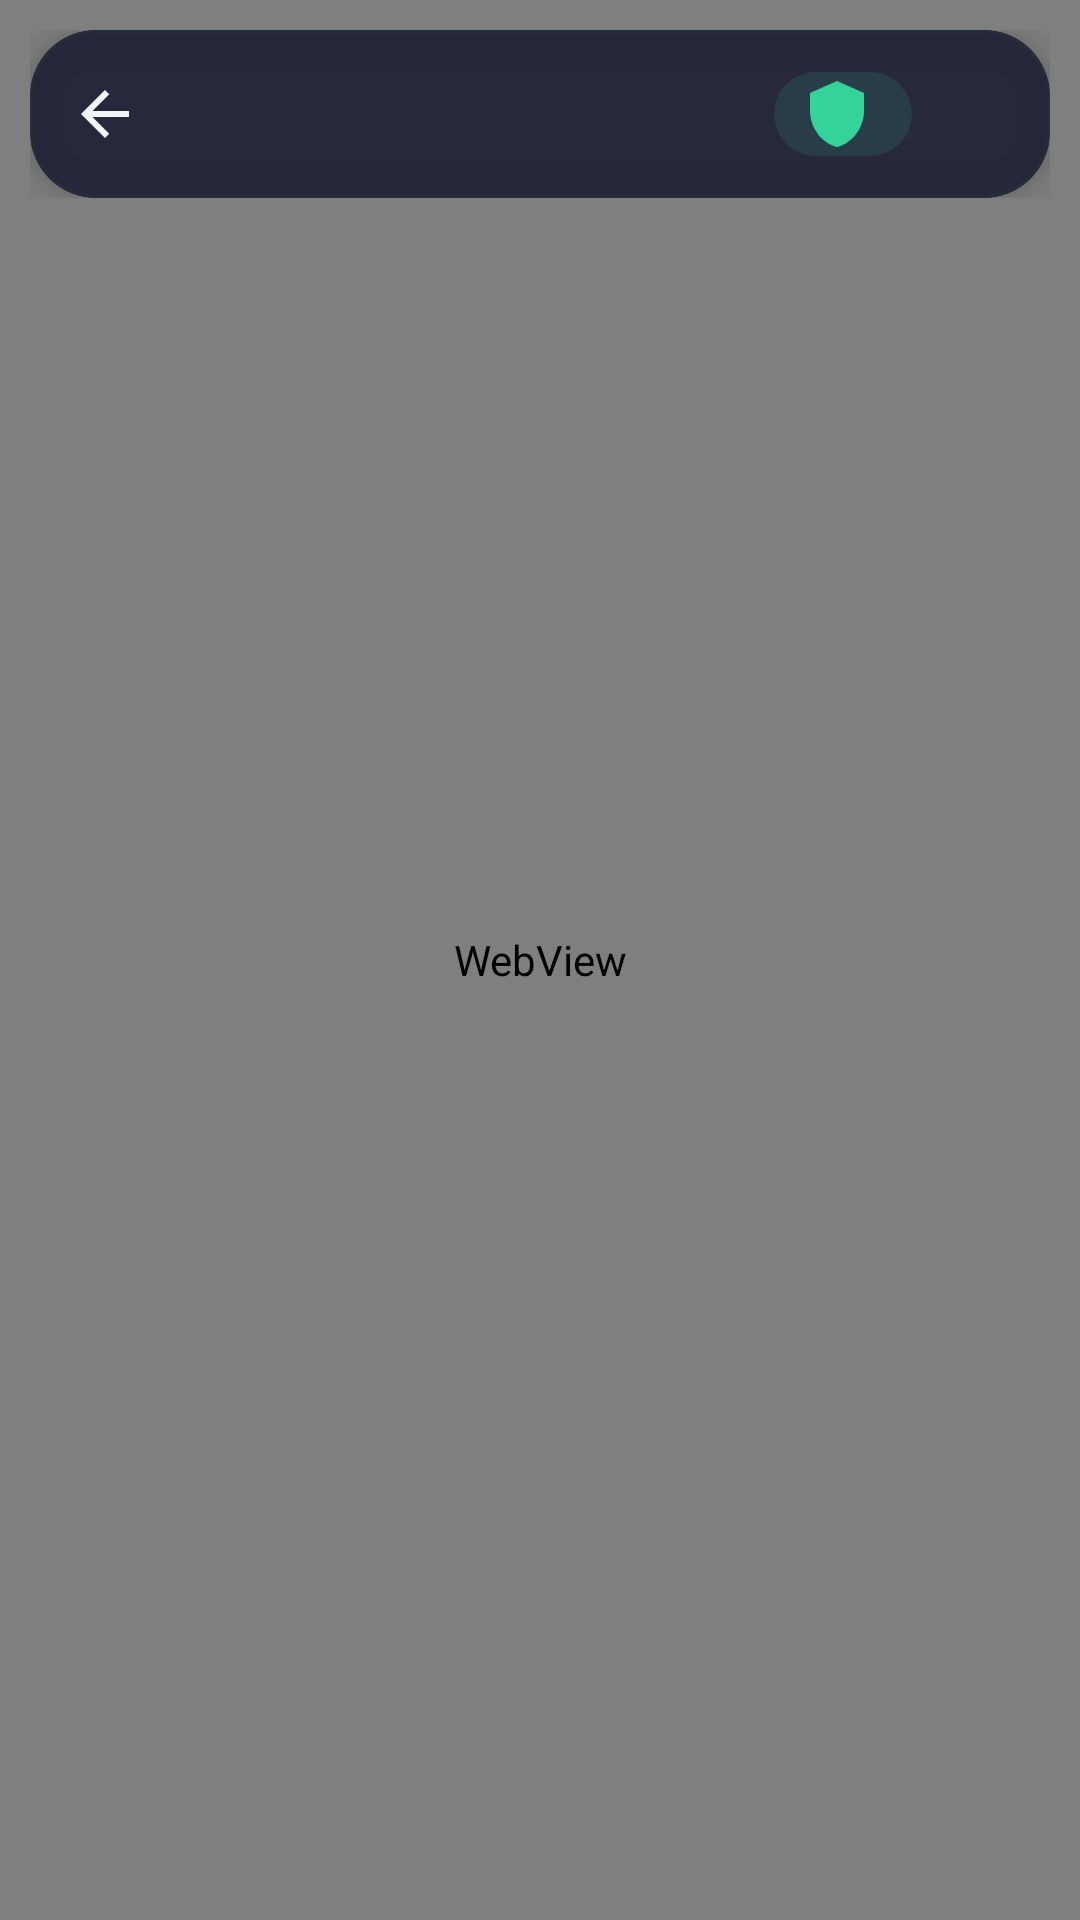

Write the Android layout XML for this screen, with the resource values it uses.
<!-- AndroidManifest.xml: activity theme Theme.LinkDeck.Browser -->
<!-- res/layout/activity_browser.xml -->
<?xml version="1.0" encoding="utf-8"?>
<FrameLayout xmlns:android="http://schemas.android.com/apk/res/android"
    xmlns:app="http://schemas.android.com/apk/res-auto"
    android:id="@+id/root"
    android:layout_width="match_parent"
    android:layout_height="match_parent"
    android:background="@android:color/black">

    <WebView
        android:id="@+id/webView"
        android:layout_width="match_parent"
        android:layout_height="match_parent" />

    <LinearLayout
        android:id="@+id/chrome"
        android:layout_width="match_parent"
        android:layout_height="wrap_content"
        android:layout_marginStart="10dp"
        android:layout_marginTop="10dp"
        android:layout_marginEnd="10dp"
        android:orientation="vertical">

        <com.google.android.material.card.MaterialCardView
            android:id="@+id/chromeBar"
            android:layout_width="match_parent"
            android:layout_height="56dp"
            app:cardBackgroundColor="@color/chrome"
            app:cardCornerRadius="@dimen/chrome_radius"
            app:cardElevation="8dp"
            app:strokeColor="@color/stroke"
            app:strokeWidth="1dp">

            <LinearLayout
                android:layout_width="match_parent"
                android:layout_height="match_parent"
                android:gravity="center_vertical"
                android:orientation="horizontal"
                android:paddingStart="4dp"
                android:paddingEnd="4dp">

                <androidx.appcompat.widget.AppCompatImageButton
                    android:id="@+id/back"
                    android:layout_width="42dp"
                    android:layout_height="42dp"
                    android:background="?attr/selectableItemBackgroundBorderless"
                    android:contentDescription="@string/back"
                    android:src="@drawable/ic_back"
                    app:tint="@color/text" />

                <LinearLayout
                    android:layout_width="0dp"
                    android:layout_height="wrap_content"
                    android:layout_weight="1"
                    android:gravity="center_vertical"
                    android:orientation="horizontal"
                    android:paddingStart="2dp">

                    <ImageView
                        android:layout_width="11dp"
                        android:layout_height="11dp"
                        android:contentDescription="@null"
                        android:src="@drawable/ic_lock"
                        app:tint="@color/muted" />

                    <TextView
                        android:id="@+id/host"
                        android:layout_width="wrap_content"
                        android:layout_height="wrap_content"
                        android:layout_marginStart="5dp"
                        android:ellipsize="end"
                        android:maxLines="1"
                        android:textColor="@color/text"
                        android:textSize="13sp"
                        android:textStyle="bold" />
                </LinearLayout>

                <TextView
                    android:id="@+id/shield"
                    android:layout_width="wrap_content"
                    android:layout_height="28dp"
                    android:background="@drawable/bg_pill"
                    android:drawableStart="@drawable/ic_shield"
                    android:drawablePadding="4dp"
                    android:gravity="center_vertical"
                    android:includeFontPadding="false"
                    android:paddingStart="9dp"
                    android:paddingEnd="9dp"
                    android:textColor="@color/success"
                    android:textSize="11sp"
                    android:textStyle="bold"
                    android:drawableTint="@color/success" />

                <androidx.appcompat.widget.AppCompatImageButton
                    android:id="@+id/menu"
                    android:layout_width="42dp"
                    android:layout_height="42dp"
                    android:background="?attr/selectableItemBackgroundBorderless"
                    android:contentDescription="@string/more"
                    android:src="@drawable/ic_more"
                    app:tint="@color/text" />
            </LinearLayout>
        </com.google.android.material.card.MaterialCardView>

        <com.google.android.material.progressindicator.LinearProgressIndicator
            android:id="@+id/progress"
            android:layout_width="match_parent"
            android:layout_height="2dp"
            android:layout_marginStart="16dp"
            android:layout_marginTop="1dp"
            android:layout_marginEnd="16dp"
            android:visibility="gone"
            app:indicatorColor="@color/accent"
            app:trackColor="@android:color/transparent"
            app:trackCornerRadius="1dp"
            app:trackThickness="2dp" />
    </LinearLayout>

    <View
        android:id="@+id/hotspot"
        android:layout_width="match_parent"
        android:layout_height="30dp"
        android:layout_gravity="top"
        android:clickable="true"
        android:focusable="false"
        android:visibility="gone" />

    <LinearLayout
        android:id="@+id/errorPanel"
        android:layout_width="300dp"
        android:layout_height="wrap_content"
        android:layout_gravity="center"
        android:background="@drawable/bg_card"
        android:gravity="center"
        android:orientation="vertical"
        android:padding="24dp"
        android:visibility="gone">

        <TextView
            android:layout_width="wrap_content"
            android:layout_height="wrap_content"
            android:text="@string/error_title"
            android:textColor="@color/text"
            android:textSize="17sp"
            android:textStyle="bold" />

        <TextView
            android:layout_width="wrap_content"
            android:layout_height="wrap_content"
            android:layout_marginTop="6dp"
            android:gravity="center"
            android:text="@string/error_body"
            android:textColor="@color/muted"
            android:textSize="14sp" />

        <com.google.android.material.button.MaterialButton
            android:id="@+id/retry"
            android:layout_width="wrap_content"
            android:layout_height="44dp"
            android:layout_marginTop="16dp"
            android:text="@string/retry"
            android:textAllCaps="false"
            android:textColor="@color/white"
            app:backgroundTint="@color/accent"
            app:cornerRadius="12dp" />
    </LinearLayout>

    <FrameLayout
        android:id="@+id/fullscreen"
        android:layout_width="match_parent"
        android:layout_height="match_parent"
        android:background="@android:color/black"
        android:visibility="gone" />
</FrameLayout>
<!-- resources referenced by this layout -->
<resources>
  <color name="accent">#7C6BFF</color>
  <color name="chrome">#F214171C</color>
  <color name="muted">#98A2B3</color>
  <color name="stroke">#272D36</color>
  <color name="success">#34D399</color>
  <color name="text">#F2F5F7</color>
  <color name="white">#FFFFFF</color>
  <dimen name="chrome_radius">22dp</dimen>
  <!-- drawable bg_card (drawable) -->
  <?xml version="1.0" encoding="utf-8"?>
  <shape xmlns:android="http://schemas.android.com/apk/res/android" android:shape="rectangle">
      <solid android:color="@color/surface" />
      <stroke android:width="1dp" android:color="@color/stroke" />
      <corners
          android:topLeftRadius="20dp"
          android:topRightRadius="20dp"
          android:bottomLeftRadius="20dp"
          android:bottomRightRadius="20dp" />
  </shape>
  <!-- drawable bg_pill (drawable) -->
  <?xml version="1.0" encoding="utf-8"?>
  <shape xmlns:android="http://schemas.android.com/apk/res/android" android:shape="rectangle">
      <corners android:radius="999dp" />
      <solid android:color="@color/shield_pill" />
  </shape>
  <!-- drawable ic_back (drawable) -->
  <?xml version="1.0" encoding="utf-8"?>
  <vector xmlns:android="http://schemas.android.com/apk/res/android"
      android:width="24dp"
      android:height="24dp"
      android:viewportWidth="24"
      android:viewportHeight="24"
      android:tint="#FFFFFF">
      <path
          android:fillColor="@android:color/white"
          android:pathData="M20,11H7.83l5.59,-5.59L12,4l-8,8l8,8l1.41,-1.41L7.83,13H20v-2z" />
  </vector>
  <!-- drawable ic_shield (drawable) -->
  <?xml version="1.0" encoding="utf-8"?>
  <vector xmlns:android="http://schemas.android.com/apk/res/android"
      android:width="24dp"
      android:height="24dp"
      android:viewportWidth="24"
      android:viewportHeight="24"
      android:tint="#FFFFFF">
      <path
          android:fillColor="@android:color/white"
          android:pathData="M12,1L3,5v6c0,5.55 3.84,10.74 9,12c5.16,-1.26 9,-6.45 9,-12V5L12,1z" />
  </vector>
  <string name="back">Back</string>
  <string name="error_body">Check your connection or try again.</string>
  <string name="error_title">Couldn\'t load this page</string>
  <string name="more">More</string>
  <string name="retry">Retry</string>
  <style name="Theme.LinkDeck.Browser" parent="Theme.LinkDeck">
          <item name="android:windowBackground">@android:color/black</item>
          <item name="android:navigationBarColor">@android:color/transparent</item>
      </style>
  <color name="surface">#14171C</color>
  <color name="shield_pill">#1F34D399</color>
  <color name="bg">#0B0D10</color>
  <color name="accent_2">#A78BFA</color>
  <color name="surface_2">#1C2027</color>
  <color name="danger">#F87171</color>
  <style name="ThemeOverlay.LinkDeck.Dialog" parent="ThemeOverlay.Material3.MaterialAlertDialog">
          <item name="colorSurface">@color/surface</item>
          <item name="colorOnSurface">@color/text</item>
          <item name="android:windowBackground">@color/surface</item>
      </style>
</resources>
